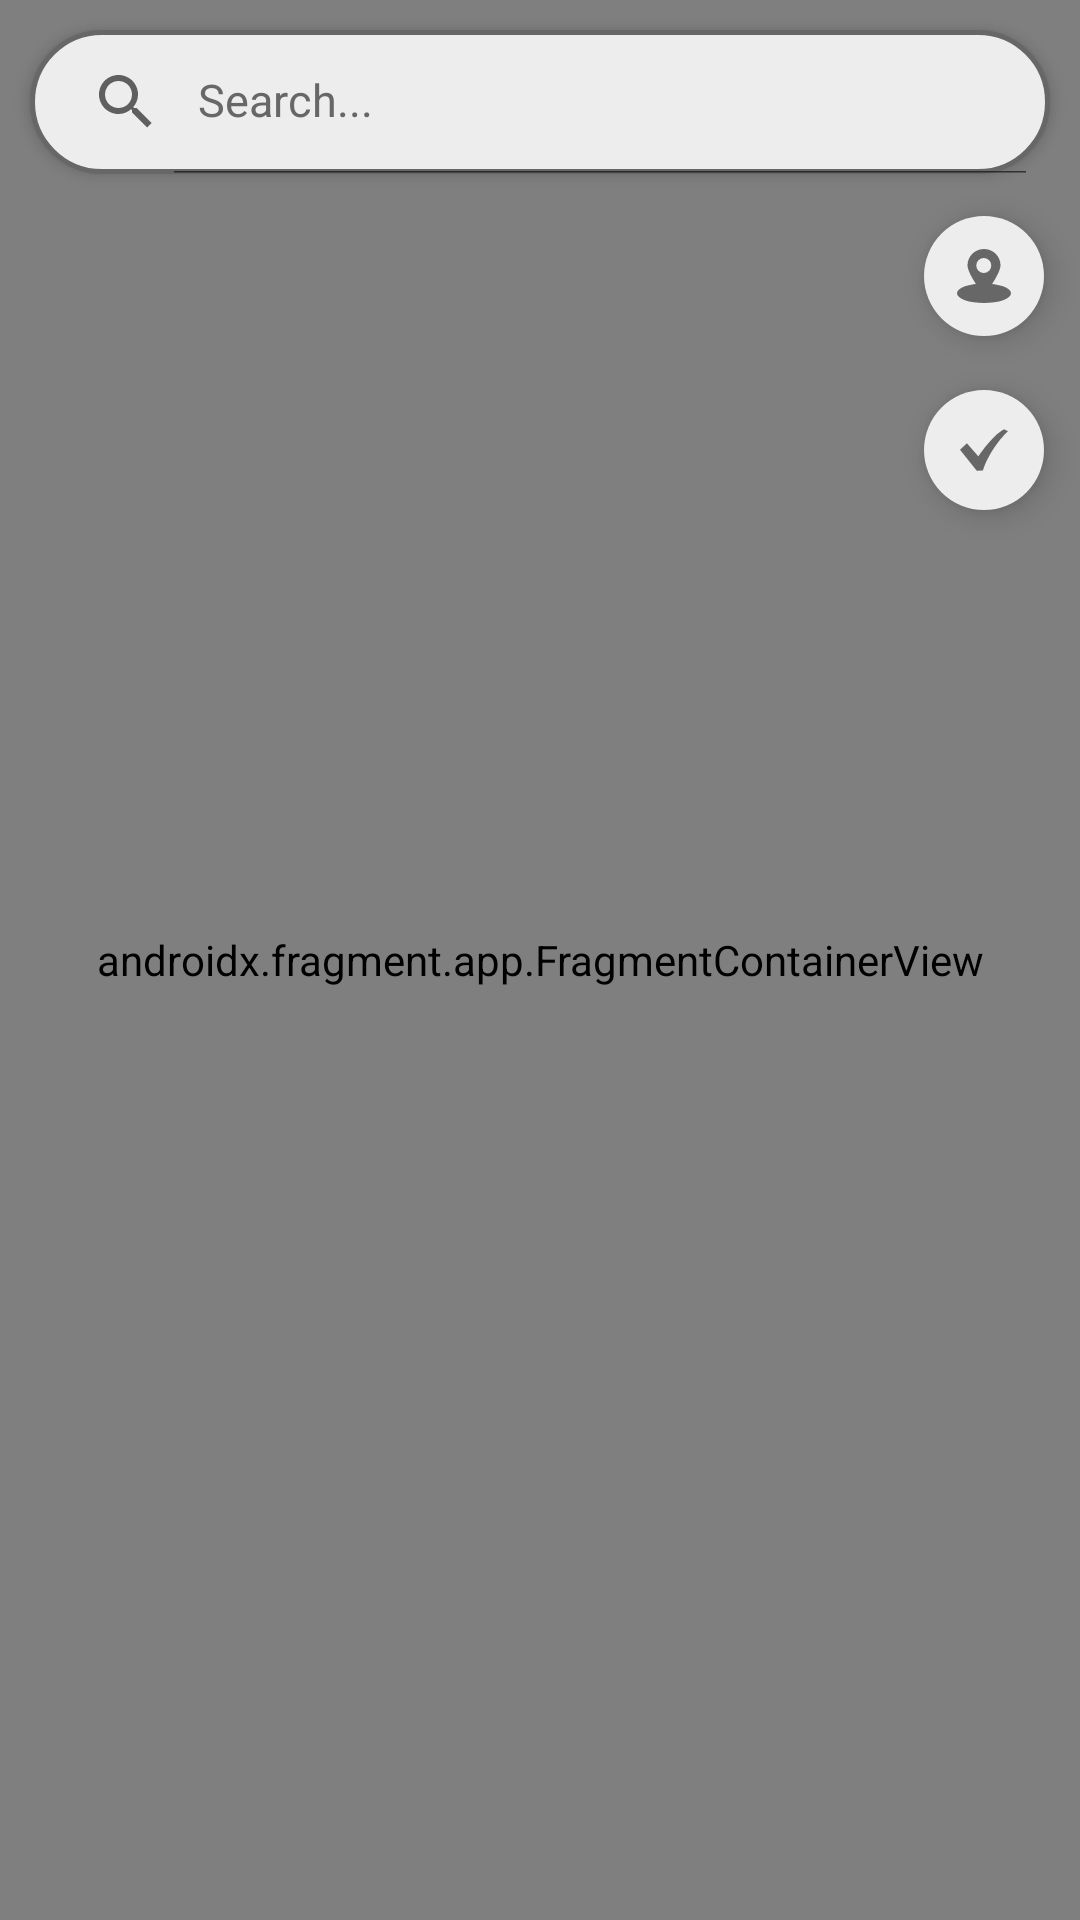

Produce the Android XML layout that renders to this screen, including the resource entries it uses.
<!-- AndroidManifest.xml: application theme Theme.ALERTIFY_MAIN_ADMIN -->
<!-- res/layout/activity_police_station_boundary_maps.xml -->
<?xml version="1.0" encoding="utf-8"?>
<RelativeLayout xmlns:android="http://schemas.android.com/apk/res/android"
    xmlns:app="http://schemas.android.com/apk/res-auto"
    xmlns:tools="http://schemas.android.com/tools"
    android:layout_width="match_parent"
    android:layout_height="match_parent"
    tools:context=".activities.MapsActivity">

    <androidx.fragment.app.FragmentContainerView
        android:id="@+id/police_station_boundary_map"
        android:name="com.google.android.gms.maps.SupportMapFragment"
        android:layout_width="match_parent"
        android:layout_height="match_parent" />

    <androidx.appcompat.widget.SearchView
        android:id="@+id/boundaryMapSearchView"
        android:layout_width="match_parent"
        android:layout_height="wrap_content"
        android:layout_marginStart="10dp"
        android:layout_marginTop="10dp"
        android:layout_marginEnd="10dp"
        android:layout_marginBottom="10dp"
        android:background="@drawable/search_view"
        android:elevation="3dp"
        android:theme="@style/search_view_style"
        app:iconifiedByDefault="false"
        app:queryHint="@string/search" />

    <com.google.android.material.floatingactionbutton.FloatingActionButton
        android:id="@+id/drawPolygonBtn"
        android:layout_width="wrap_content"
        android:layout_height="wrap_content"
        android:layout_below="@id/boundaryMapSearchView"
        android:layout_alignParentEnd="true"
        android:layout_marginEnd="8dp"
        android:backgroundTint="@color/lighter_grey"
        android:src="@drawable/boundary"
        app:borderWidth="0dp"
        app:fabSize="mini"
        app:tint="@color/hint_clr" />

    <com.google.android.material.floatingactionbutton.FloatingActionButton
        android:id="@+id/donePolygonBtn"
        android:layout_width="wrap_content"
        android:layout_height="wrap_content"
        android:layout_below="@id/drawPolygonBtn"
        android:layout_alignParentEnd="true"
        android:layout_marginTop="10dp"
        android:layout_marginEnd="8dp"
        android:backgroundTint="@color/lighter_grey"
        android:src="@drawable/done"
        app:borderWidth="0dp"
        app:fabSize="mini"
        app:maxImageSize="16dp"
        app:tint="@color/hint_clr" />

</RelativeLayout>
<!-- resources referenced by this layout -->
<resources>
  <color name="hint_clr">#676767</color>
  <color name="lighter_grey">#EDEDED</color>
  <!-- drawable boundary (drawable) -->
  <vector android:height="24dp" android:viewportHeight="1024"
      android:viewportWidth="1024" android:width="24dp" xmlns:android="http://schemas.android.com/apk/res/android">
      <path android:fillColor="#000000" android:pathData="M128,757.3a384,138.7 0,1 0,768 0,384 138.7,0 1,0 -768,0Z"/>
      <path android:fillColor="#000000" android:pathData="M512,128c-129.6,0 -234.7,103.6 -234.7,231.5C277.3,487.3 512,789.3 512,789.3s234.7,-302 234.7,-429.9C746.7,231.6 641.6,128 512,128zM512,469.3a106.7,106.7 0,1 1,0 -213.3,106.7 106.7,0 0,1 0,213.3z"/>
  </vector>
  <!-- drawable done (drawable) -->
  <vector android:height="24dp" android:viewportHeight="512"
      android:viewportWidth="512" android:width="24dp" xmlns:android="http://schemas.android.com/apk/res/android">
      <path android:fillColor="#000000" android:pathData="M469.4,35.49C334.09,110.66 197.11,324.5 197.11,324.5L73.51,184.18L0,254.34l178.73,222.17l65.15,-2.5C327.41,223.41 512,55.54 512,55.54L469.4,35.49z"/>
  </vector>
  <!-- drawable search_view (drawable) -->
  <?xml version="1.0" encoding="utf-8"?>
  <shape xmlns:android="http://schemas.android.com/apk/res/android"
      android:shape="rectangle">
  
      <solid android:color="@color/lighter_grey" />
  
      <stroke
          android:width="1.5dp"
          android:color="@color/hint_clr" />
  
      <corners android:radius="30dp" />
  
  </shape>
  <string name="search">Search...</string>
  <style name="search_view_style">
          <item name="android:textColorHint">@color/hint_clr</item>
          <item name="android:editTextColor">@color/black</item>
          <item name="android:colorControlNormal">@color/hint_clr</item>
          <item name="android:textCursorDrawable">@drawable/cursor_shape</item>
          <item name="android:textSize">15sp</item>
      </style>
  <style name="Theme.ALERTIFY_MAIN_ADMIN" parent="Theme.MaterialComponents.Light.NoActionBar">
          
          <item name="colorPrimary">@color/app_color</item>
          <item name="colorPrimaryVariant">@color/app_color</item>
          <item name="colorOnPrimary">@color/white</item>
          
          <item name="colorSecondary">@color/app_color</item>
          <item name="colorSecondaryVariant">@color/app_color</item>
          <item name="colorOnSecondary">@color/black</item>
          
          <item name="android:statusBarColor">@color/app_color</item>
  
          
  
          
          <item name="android:windowDisablePreview">true</item>
  
      </style>
  <color name="black">#FF000000</color>
  <!-- drawable cursor_shape (drawable) -->
  <?xml version="1.0" encoding="utf-8"?>
  <shape xmlns:android="http://schemas.android.com/apk/res/android">
      <size android:width="2dp" />
      <solid android:color="@color/hint_clr"/>
  </shape>
  <color name="app_color">#3490dc</color>
  <color name="white">#FFFFFFFF</color>
</resources>
